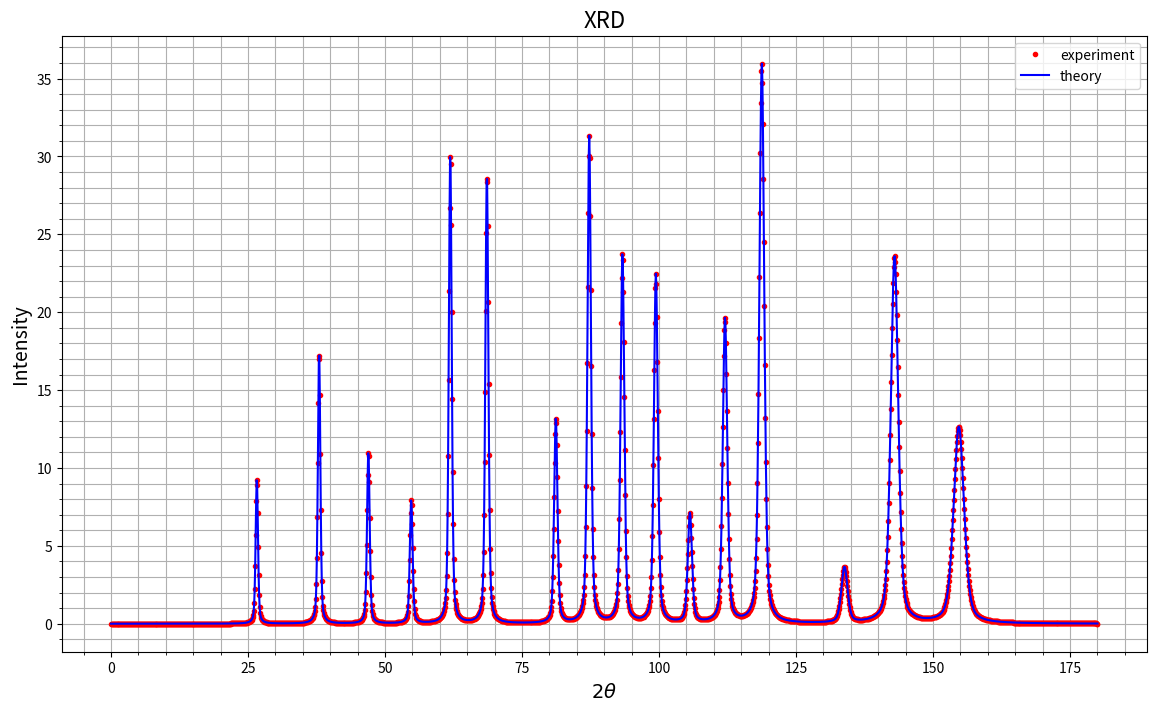
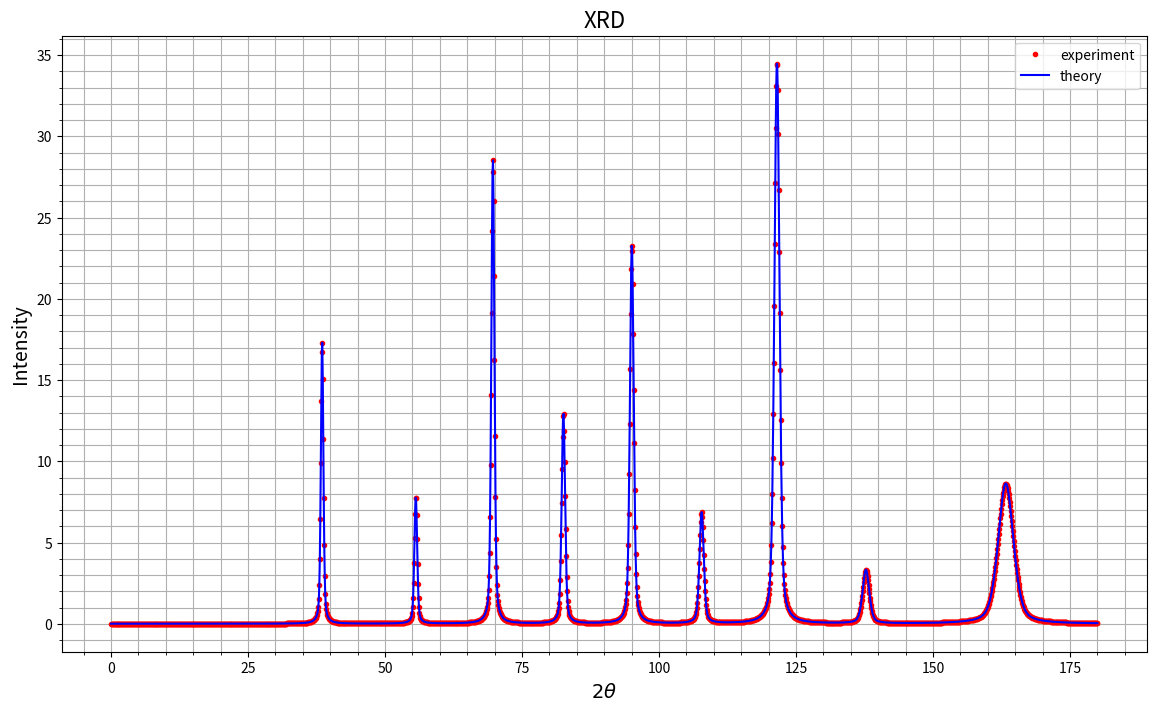
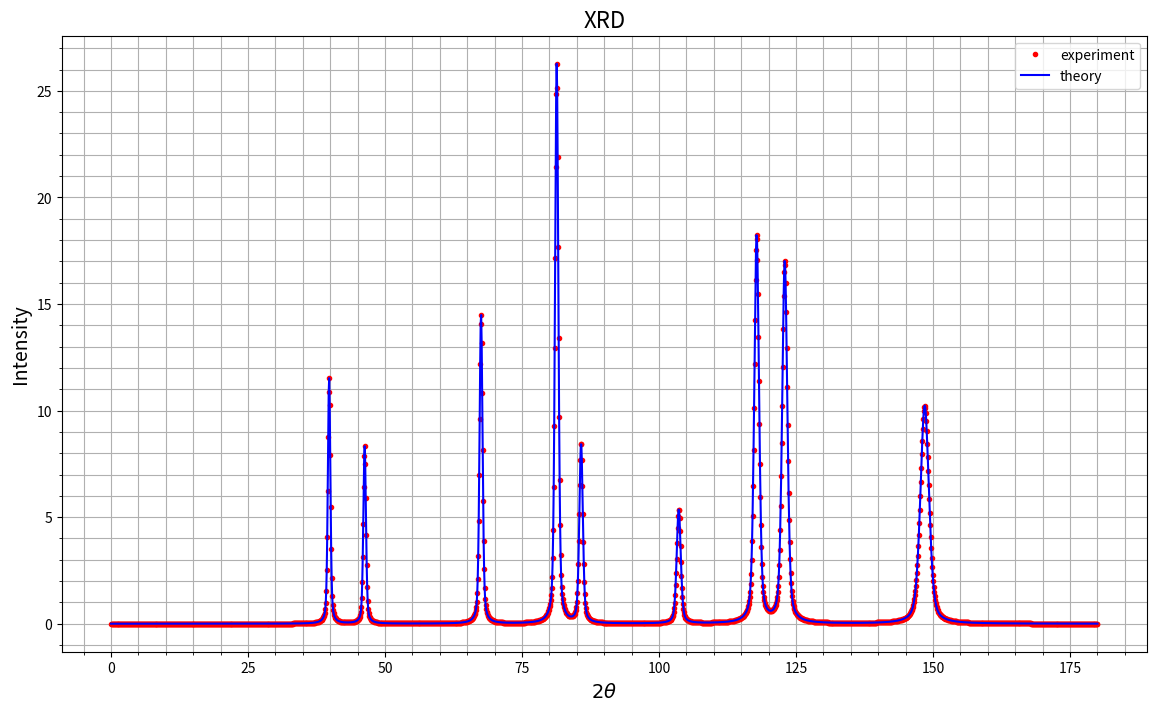

Python code for these plots, in order:
#!/usr/bin/env python3
# -*- coding: utf-8 -*-

"""
Created on Wed Dec  7 14:56:13 2022
@author: Yehezkel Amiel
"""

''' Importing lipreries '''
import numpy as np
import matplotlib.pyplot as plt
from scipy.special import wofz
#from scipy.optimize import curve_fit
#from itertools import combinations_with_replacement
from itertools import product


''' Functions '''

def lorentz(x, fwhm):
    # Normalized Lorentzian 
    gamma = fwhm/2
    return (gamma/np.pi) / (np.square(x) + np.square(gamma)) 
    

def gauss(x, fwhm):
    # Normalised Gaussian
    sigma = fwhm/(2*np.sqrt(2*np.log(2)))
    return (1/np.sqrt(2*np.pi)/sigma) * np.exp(- x**2 / (2* sigma**2))


def pseudo_voigt(x, fwhm, n):
    # Normalised pseudo-voigt
    return n * lorentz(x,fwhm) + (1-n) * gauss(x, fwhm)


def voigt(x, fwhm_l, fwhm_g):
    # Normalized Voigt
    gamma = fwhm_l
    sigma = fwhm_g / 2*np.sqrt(2*np.log(2))
    z = (x + 1j*gamma)/np.sqrt(2)/sigma
    return np.real(wofz(z))/np.sqrt(2*np.pi)/sigma
    # normolized Voigt (integral = 1): c * np.real(wofz((x + 1j*gamma)/(sigma * np.sqrt(2)))) / (sigma * np.sqrt(2*np.pi))
    # for Lorentz sigma=0, gamma=1, c=1
    # for Gauss sigma=1, gamma=0, c=1


def peak(x, x0, A, w, n):
    return A * pseudo_voigt(x-x0, w, n)


def peaks_width(theta, U, V, W):
    theta_rad = theta*np.pi/180
    return np.sqrt( U*np.tan(theta_rad/2)**2 + V*np.tan(theta_rad/2) + W)


def intensity(theta_space, peaks_positions, peaks_width):
    y = np.zeros(2000)
    for n in range(np.size(peaks_positions)):
        #print(n, peaks_positions[n], peaks_width[n])
        y = y + peak(theta_space, peaks_positions[n], 1, peaks_width[n], 0.5)
    return y


def find_d(indices_list, a):
    miller = np.array(indices_list)
    return a/np.sqrt(miller.T[0]**2 + miller.T[1]**2 + miller.T[2]**2)


def bragg_angels(wavelength, d_spacings):
    sintheta = wavelength/(2*d_spacings)
    sintheta = sintheta[abs(sintheta)<=1]  # removing values outside (-1,1)
    return 2 * 180/np.pi * np.arcsin(sintheta)  # *2 for 2θ  
    

def make_graph (x, y):
    fig1, ax = plt.subplots(figsize=(14, 8))
    ax.grid(visible=True, which='both', axis='both')
    ax.minorticks_on()
    ax.set_title("XRD", fontsize=16)
    ax.set_xlabel(r"$2 \theta$", fontsize=14)
    #ax.set_xlim()
    ax.set_ylabel(r"Intensity", fontsize=14)
    #ax.set_ylim()
    ax.plot(x,y, '.r', label='experiment')
    ax.plot(x,y, '-b', label='theory')
    ax.legend()
    
'''
===== 
Setup 
=====
'''

N = 2000
theta_space = np.linspace (0, 180, N)

wavelength = 0.15418  # CuKα radiation in nm
#wavelength = 0.18125  # 
U, V, W = 0.2, 0.2, 0.2


'''
============
Simple Cubic
============
'''

''' In simple cubic lattince, all Miller indices are allowed '''
sample_list = [-5,-4,-3,-2,-1,0,1,2,3,4,5]
indices_SC = list(product(sample_list, repeat = 3))
indices_SC.remove((0,0,0))


'''
Lattice parameter for SC Polonium (α-Po)
from https://en.wikipedia.org/wiki/Polonium 
'''
a_SC = 0.3352 

d_SC = find_d(indices_SC, a_SC)

bragg_angels_SC = bragg_angels(wavelength, d_SC)
angular_intensity_SC = intensity(theta_space,
                                 bragg_angels_SC,
                                 peaks_width(bragg_angels_SC, U, V, W))
make_graph(theta_space, angular_intensity_SC)


'''
===================
Body Centered Cubic
===================
'''

''' In body centerd cubic lattice, only indices with h+k+l=even are allowed '''
indices_BCC = []
for item in indices_SC:
        if (item[0] + item[1] + item[2]) % 2 == 0:
            indices_BCC.append(item)
# print(indices_BCC)  
 
'''
Lattice parameter for BCC Tantalum (α-Ta)
from https://en.wikipedia.org/wiki/Tantalum
'''
a_BCC = 0.33058

'''
Lattice parameter for BCC Tungsten (W)
from https://en.wikipedia.org/wiki/Lattice_constant
'''
#a_BCC = 0.3155

d_BCC = find_d(indices_BCC, a_BCC)
# print(d_BCC)

bragg_angels_BCC = bragg_angels(wavelength, d_BCC)
angular_intensity_BCC = intensity(theta_space,
                                  bragg_angels_BCC,
                                  peaks_width(bragg_angels_BCC, U, V, W))
make_graph(theta_space,angular_intensity_BCC)


'''
===================
Face Centered Cubic
===================
'''

''' In face centered cubic lattice, h,k,l must all be either odd or even '''
indices_FCC = []
#print('before:' ,indices_SC)
for item in indices_SC:
        if [(-1)**item[0], (-1)**item[1] ,(-1)**item[2]] == [1,1,1]:
            indices_FCC.append(item)
        if [(-1)**item[0], (-1)**item[1] ,(-1)**item[2]] == [-1,-1,-1]:
            indices_FCC.append(item)  

'''
Lattice parameter for FCC Platinum
from https://periodictable.com/Elements/078/data.html
'''
a_FCC = 0.39242 

'''
Lattice parameter a for FCC Pb
from https://en.wikipedia.org/wiki/Lattice_constant
'''
#a_FCC = 0.4920 

d_FCC = find_d(indices_FCC, a_FCC)
# print(d_FCC)

bragg_angels_FCC = bragg_angels(wavelength, d_FCC)
angular_intensity_FCC = intensity(theta_space,
                                  bragg_angels_FCC,
                                  peaks_width(bragg_angels_FCC, U, V, W))
make_graph(theta_space,angular_intensity_FCC)
